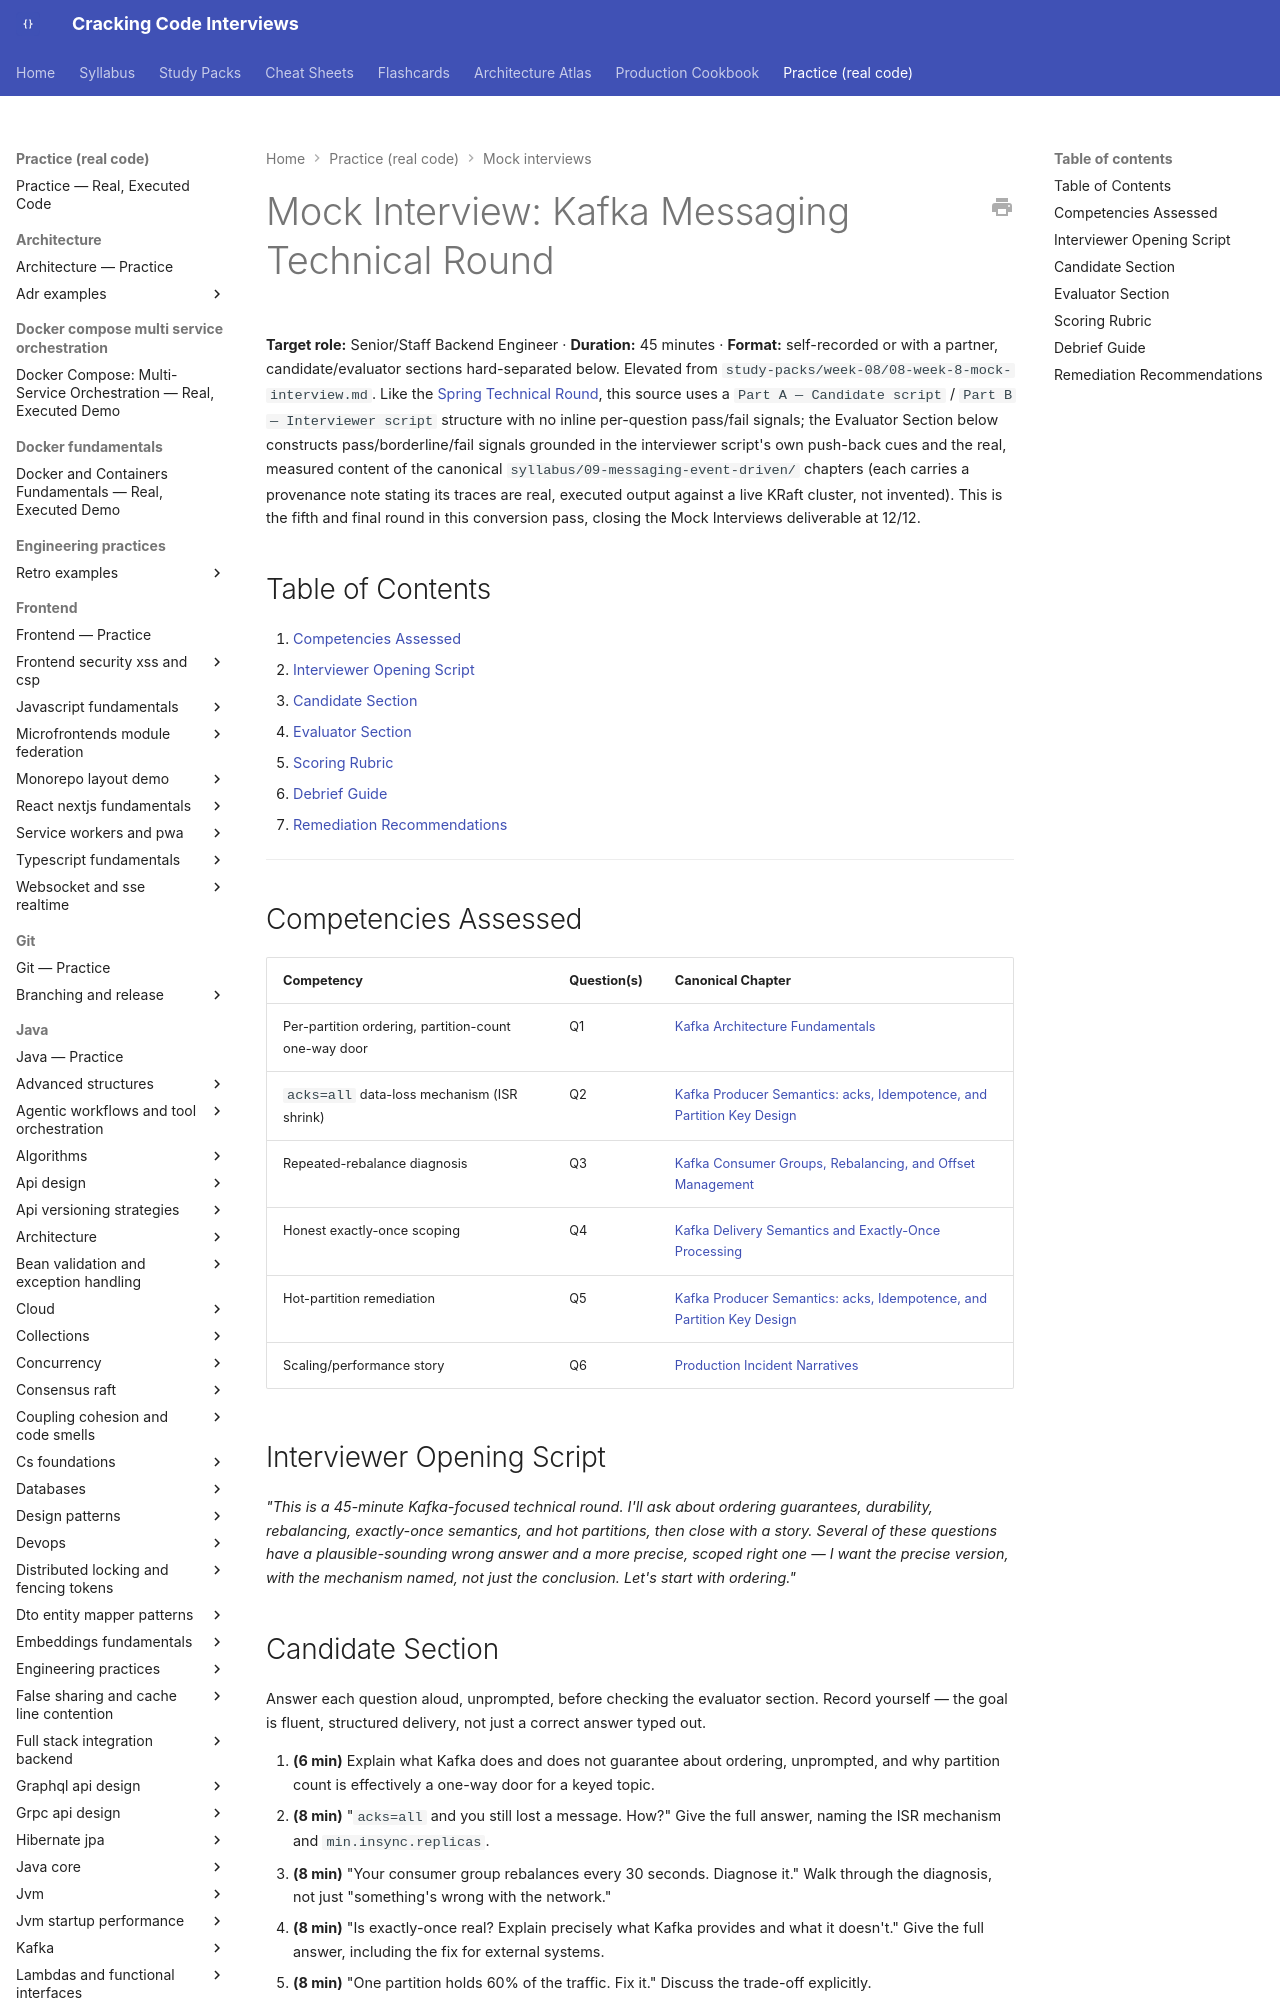

repository: JuanMelendres/cracking-code-interviews · page: practice/mock-interviews/kafka-messaging-technical-round/index.html · generator: mkdocs

---
title: "Mock Interview: Kafka Messaging Technical Round (45 min)"
slug: kafka-messaging-technical-round
document_type: mock-interview
status: draft
version: 1.0
last_updated: 2026-08-11
target_levels:
  - senior
  - staff
duration_minutes: 45
competencies:
  - Per-partition ordering and the partition-count one-way door
  - "acks=all data-loss mechanism (ISR shrink)"
  - Repeated-rebalance diagnosis (max.poll.interval.ms)
  - Honest exactly-once scoping
  - Hot-partition remediation via compound key
  - Scaling/performance story
related:
  - ../../syllabus/09-messaging-event-driven/kafka-architecture-fundamentals.md
  - ../../syllabus/09-messaging-event-driven/producer-semantics-and-partition-keys.md
  - ../../syllabus/09-messaging-event-driven/consumer-groups-and-rebalancing.md
  - ../../syllabus/09-messaging-event-driven/delivery-semantics-and-exactly-once.md
  - ../../syllabus/20-interview-preparation/behavioral/04-production-incident-narratives.md
source: ../../study-packs/week-08/08-week-8-mock-interview.md
official_references: []
---

# Mock Interview: Kafka Messaging Technical Round

**Target role:** Senior/Staff Backend Engineer · **Duration:** 45 minutes · **Format:** self-recorded or with a partner, candidate/evaluator sections hard-separated below. Elevated from `study-packs/week-08/08-week-8-mock-interview.md`. Like the [Spring Technical Round](spring-technical-round.md), this source uses a `Part A — Candidate script` / `Part B — Interviewer script` structure with no inline per-question pass/fail signals; the Evaluator Section below constructs pass/borderline/fail signals grounded in the interviewer script's own push-back cues and the real, measured content of the canonical `syllabus/09-messaging-event-driven/` chapters (each carries a provenance note stating its traces are real, executed output against a live KRaft cluster, not invented). This is the fifth and final round in this conversion pass, closing the Mock Interviews deliverable at 12/12.

## Table of Contents

1. [Competencies Assessed](#competencies-assessed)
2. [Interviewer Opening Script](#interviewer-opening-script)
3. [Candidate Section](#candidate-section)
4. [Evaluator Section](#evaluator-section)
5. [Scoring Rubric](#scoring-rubric)
6. [Debrief Guide](#debrief-guide)
7. [Remediation Recommendations](#remediation-recommendations)

---

## Competencies Assessed

| Competency | Question(s) | Canonical Chapter |
|---|---|---|
| Per-partition ordering, partition-count one-way door | Q1 | [Kafka Architecture Fundamentals](../../syllabus/09-messaging-event-driven/kafka-architecture-fundamentals.md) |
| `acks=all` data-loss mechanism (ISR shrink) | Q2 | [Kafka Producer Semantics: acks, Idempotence, and Partition Key Design](../../syllabus/09-messaging-event-driven/producer-semantics-and-partition-keys.md) |
| Repeated-rebalance diagnosis | Q3 | [Kafka Consumer Groups, Rebalancing, and Offset Management](../../syllabus/09-messaging-event-driven/consumer-groups-and-rebalancing.md) |
| Honest exactly-once scoping | Q4 | [Kafka Delivery Semantics and Exactly-Once Processing](../../syllabus/09-messaging-event-driven/delivery-semantics-and-exactly-once.md) |
| Hot-partition remediation | Q5 | [Kafka Producer Semantics: acks, Idempotence, and Partition Key Design](../../syllabus/09-messaging-event-driven/producer-semantics-and-partition-keys.md) |
| Scaling/performance story | Q6 | [Production Incident Narratives](../../syllabus/20-interview-preparation/behavioral/04-production-incident-narratives.md) |

## Interviewer Opening Script

*"This is a 45-minute Kafka-focused technical round. I'll ask about ordering guarantees, durability, rebalancing, exactly-once semantics, and hot partitions, then close with a story. Several of these questions have a plausible-sounding wrong answer and a more precise, scoped right one — I want the precise version, with the mechanism named, not just the conclusion. Let's start with ordering."*

## Candidate Section

Answer each question aloud, unprompted, before checking the evaluator section. Record yourself — the goal is fluent, structured delivery, not just a correct answer typed out.

1. **(6 min)** Explain what Kafka does and does not guarantee about ordering, unprompted, and why partition count is effectively a one-way door for a keyed topic.
2. **(8 min)** "`acks=all` and you still lost a message. How?" Give the full answer, naming the ISR mechanism and `min.insync.replicas`.
3. **(8 min)** "Your consumer group rebalances every 30 seconds. Diagnose it." Walk through the diagnosis, not just "something's wrong with the network."
4. **(8 min)** "Is exactly-once real? Explain precisely what Kafka provides and what it doesn't." Give the full answer, including the fix for external systems.
5. **(8 min)** "One partition holds 60% of the traffic. Fix it." Discuss the trade-off explicitly.
6. **(7 min)** Deliver a scaling/performance story using the four-beat structure.

## Evaluator Section

*(Do not read before completing the candidate section.)*
